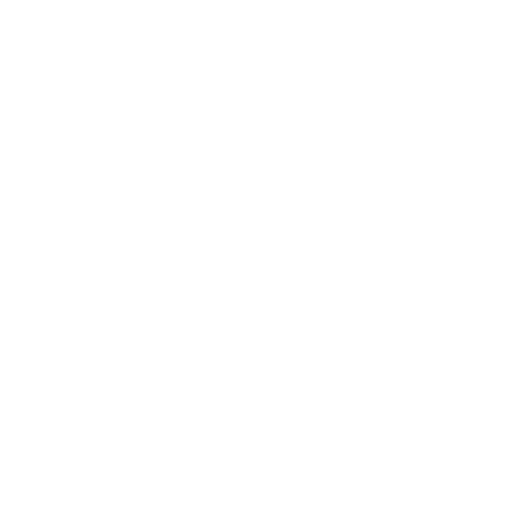
t = 0.00 s
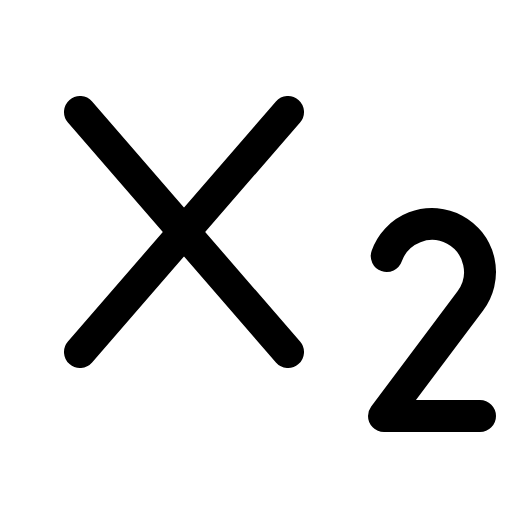
t = 0.38 s
t = 1.13 s: frame unchanged from t = 0.38 s, image omitted
t = 1.50 s: frame unchanged from t = 0.38 s, image omitted
t = 1.88 s: frame unchanged from t = 0.38 s, image omitted
t = 2.63 s: frame unchanged from t = 0.38 s, image omitted

The animated SVG that drew these frames (rendered in a browser with its animation timeline set to each time). Animation: 1 CSS @keyframes rule; one cycle of 3.00 s, repeats indefinitely.

<svg xmlns="http://www.w3.org/2000/svg" viewBox="0 0 256 256">
  <style>
    .draw-line {
      stroke-dasharray: 2000;
      stroke-dashoffset: 0;
    }
    svg:hover .draw-line {
      animation: phosphor-draw-in 3s ease-in-out infinite alternate;
    }
    @keyframes phosphor-draw-in {
      0%   { stroke-dashoffset: 2000; }
      50%  { stroke-dashoffset: 0; }
      100% { stroke-dashoffset: 0; }
    }
  </style><rect width="256" height="256" fill="none"/><path d="M240,208H192l43.17-57.56A24,24,0,1,0,193.37,128" fill="none" stroke="currentColor" stroke-linecap="round" stroke-linejoin="round" stroke-width="16" class="draw-line"/><line x1="40" y1="56" x2="144" y2="176" fill="none" stroke="currentColor" stroke-linecap="round" stroke-linejoin="round" stroke-width="16" class="draw-line"/><line x1="144" y1="56" x2="40" y2="176" fill="none" stroke="currentColor" stroke-linecap="round" stroke-linejoin="round" stroke-width="16" class="draw-line"/></svg>
